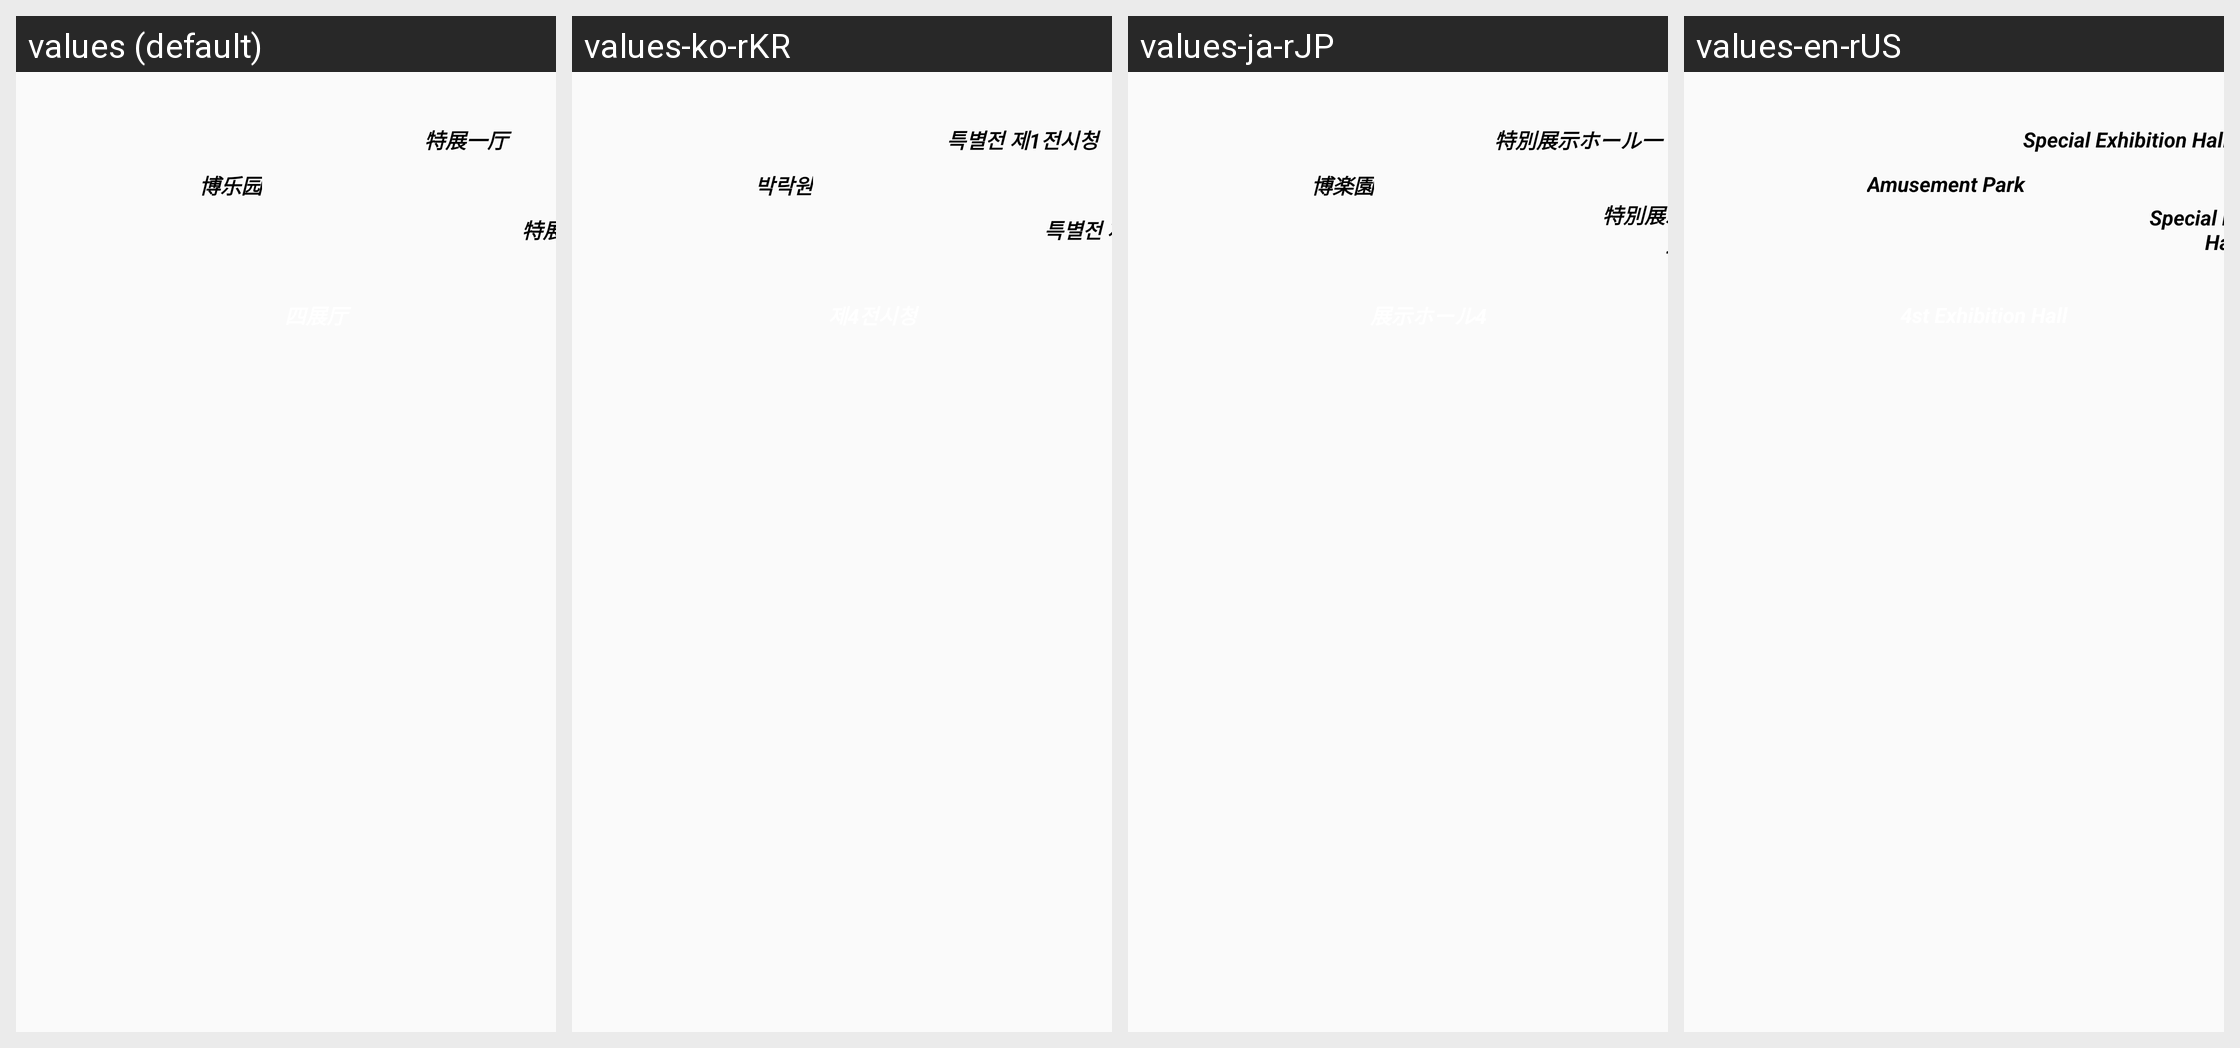

The same Android screen rendered under several of its app's locales, left to right. List the strings drawn on it with the default value and each locale's translation.
Android screen res/layout/fragment_map_floor_two.xml rendered under 4 locales, left to right: values (default), values-ko-rKR, values-ja-rJP, values-en-rUS. Device: Nexus 5 (rendered at 1080×1920; each locale shown at half size, 540×960, under a caption strip naming it); theme Theme.AppCompat.Light.NoActionBar.
Other locales in the repository, not shown: values-zh-rCN.
Strings drawn on this screen, with the default value and each locale's value (text and hints the layout hard-codes, and strings that could not be matched under every locale, appear in the picture but are not listed):

unit_five
  values: 特展一厅
  values-ko-rKR: 특별전 제1전시청
  values-ja-rJP: 特別展示ホール一
  values-en-rUS: Special Exhibition Hall 1

unit_six
  values: 特展二厅
  values-ko-rKR: 특별전 제2전시청
  values-ja-rJP: 特別展示ホール二
  values-en-rUS: Special Exhibition Hall 2

leyuan
  values: 博乐园
  values-ko-rKR: 박락원
  values-ja-rJP: 博楽園
  values-en-rUS: Amusement Park
